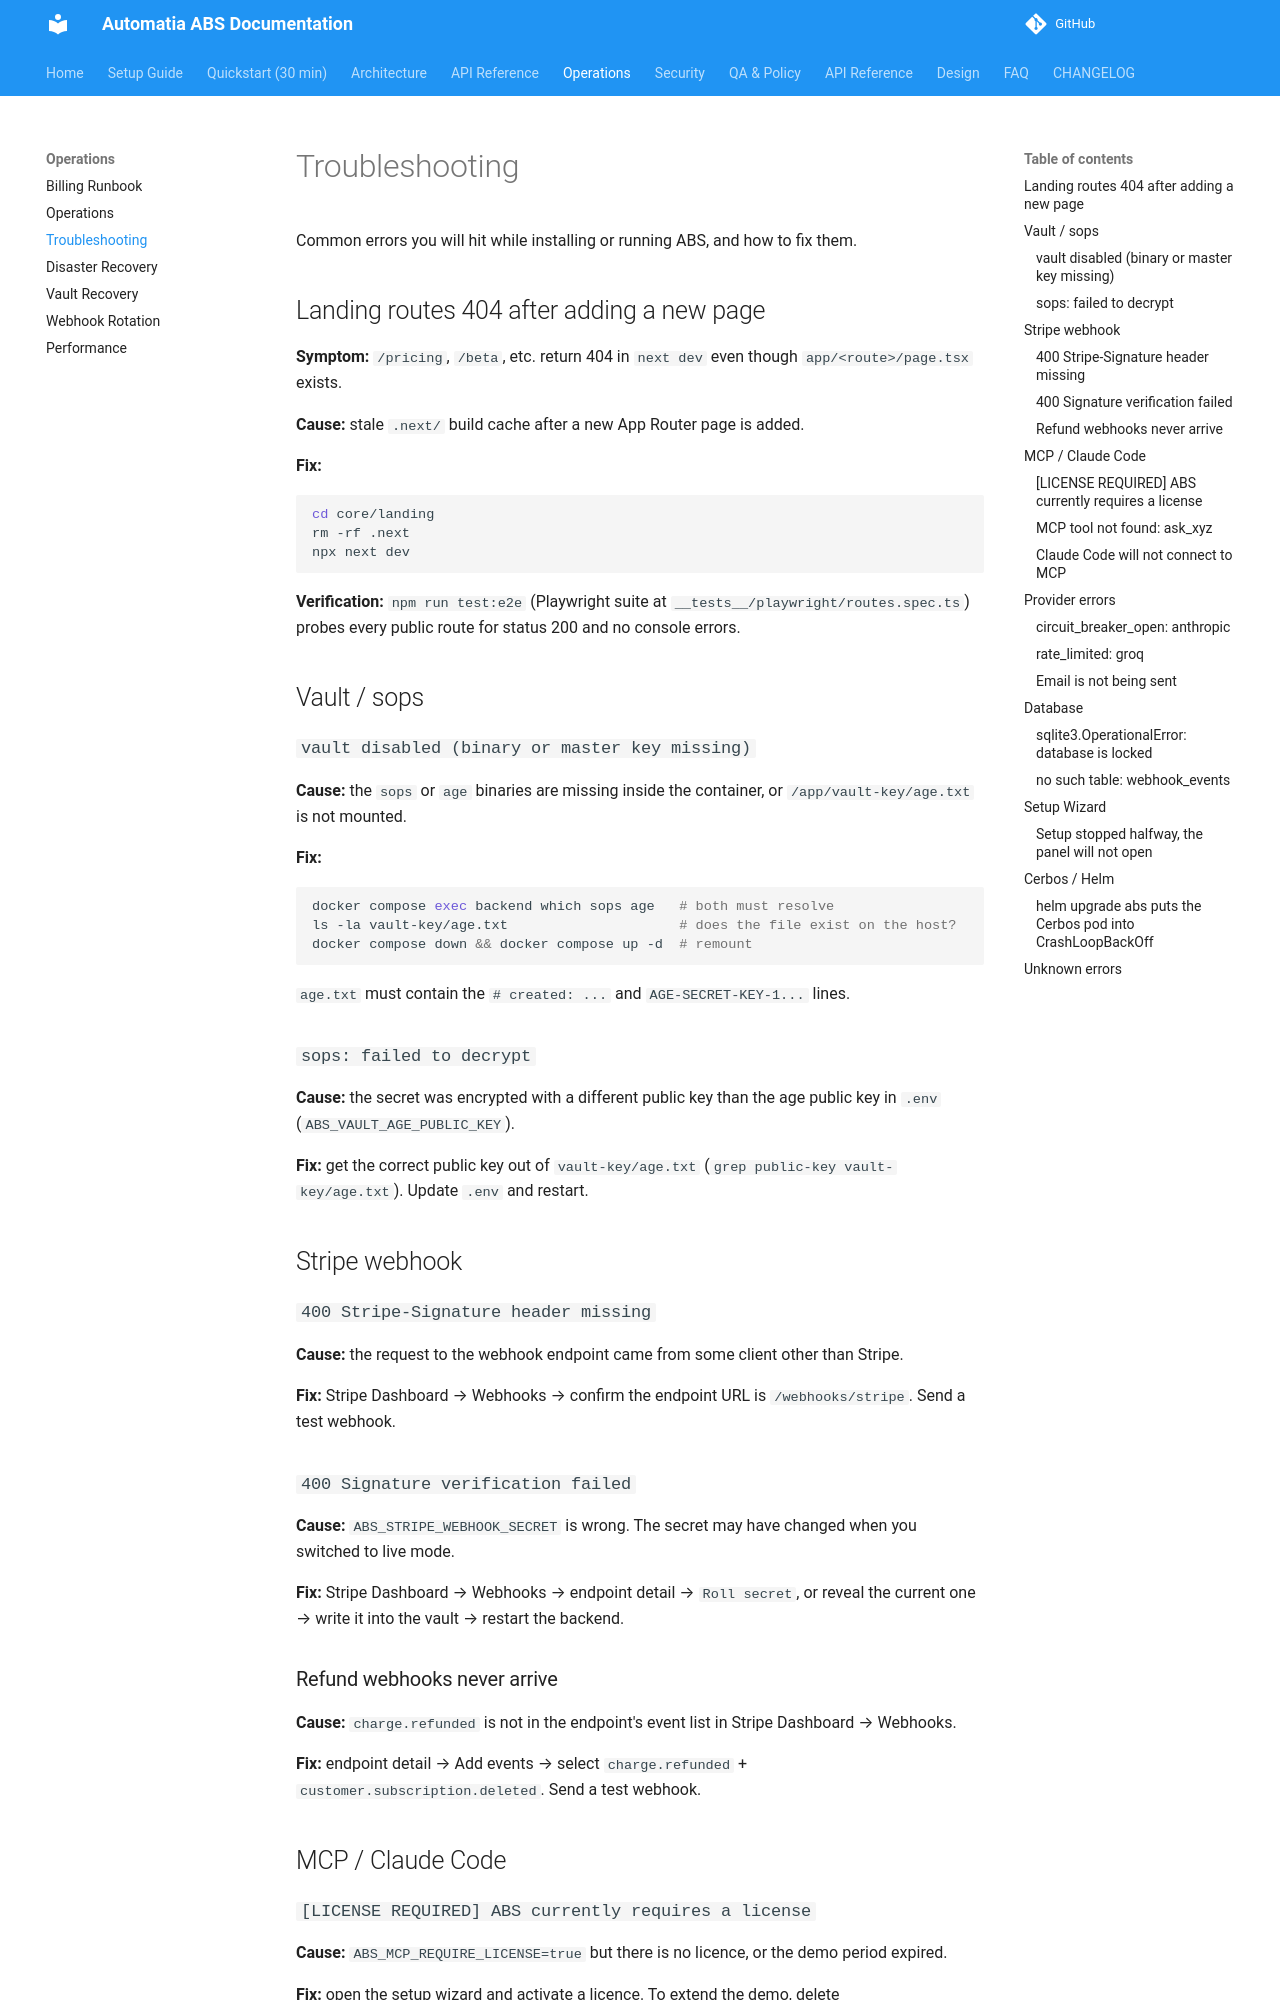

repository: automatiabcn/abs · page: latest/troubleshooting/index.html · generator: mkdocs

# Troubleshooting

Common errors you will hit while installing or running ABS, and how to fix them.

## Landing routes 404 after adding a new page

**Symptom:** `/pricing`, `/beta`, etc. return 404 in `next dev` even though `app/<route>/page.tsx` exists.

**Cause:** stale `.next/` build cache after a new App Router page is added.

**Fix:**

```bash
cd core/landing
rm -rf .next
npx next dev
```

**Verification:** `npm run test:e2e` (Playwright suite at `__tests__/playwright/routes.spec.ts`) probes every public route for status 200 and no console errors.

## Vault / sops

### `vault disabled (binary or master key missing)`

**Cause:** the `sops` or `age` binaries are missing inside the container, or
`/app/vault-key/age.txt` is not mounted.

**Fix:**
```bash
docker compose exec backend which sops age   # both must resolve
ls -la vault-key/age.txt                     # does the file exist on the host?
docker compose down && docker compose up -d  # remount
```

`age.txt` must contain the `# created: ...` and `AGE-SECRET-KEY-1...` lines.

### `sops: failed to decrypt`

**Cause:** the secret was encrypted with a different public key than the age
public key in `.env` (`ABS_VAULT_AGE_PUBLIC_KEY`).

**Fix:** get the correct public key out of `vault-key/age.txt`
(`grep public-key vault-key/age.txt`). Update `.env` and restart.

## Stripe webhook

### `400 Stripe-Signature header missing`

**Cause:** the request to the webhook endpoint came from some client other than Stripe.

**Fix:** Stripe Dashboard → Webhooks → confirm the endpoint URL is `/webhooks/stripe`.
Send a test webhook.

### `400 Signature verification failed`

**Cause:** `ABS_STRIPE_WEBHOOK_SECRET` is wrong. The secret may have changed when
you switched to live mode.

**Fix:** Stripe Dashboard → Webhooks → endpoint detail → `Roll secret`, or reveal
the current one → write it into the vault → restart the backend.

### Refund webhooks never arrive

**Cause:** `charge.refunded` is not in the endpoint's event list in
Stripe Dashboard → Webhooks.

**Fix:** endpoint detail → Add events → select `charge.refunded` +
`customer.subscription.deleted`. Send a test webhook.

## MCP / Claude Code

### `[LICENSE REQUIRED] ABS currently requires a license`

**Cause:** `ABS_MCP_REQUIRE_LICENSE=true` but there is no licence, or the demo period expired.

**Fix:** open the setup wizard and activate a licence. To extend the demo, delete
`/app/data/demo_state.json` and restart (a fresh 14 days starts).
